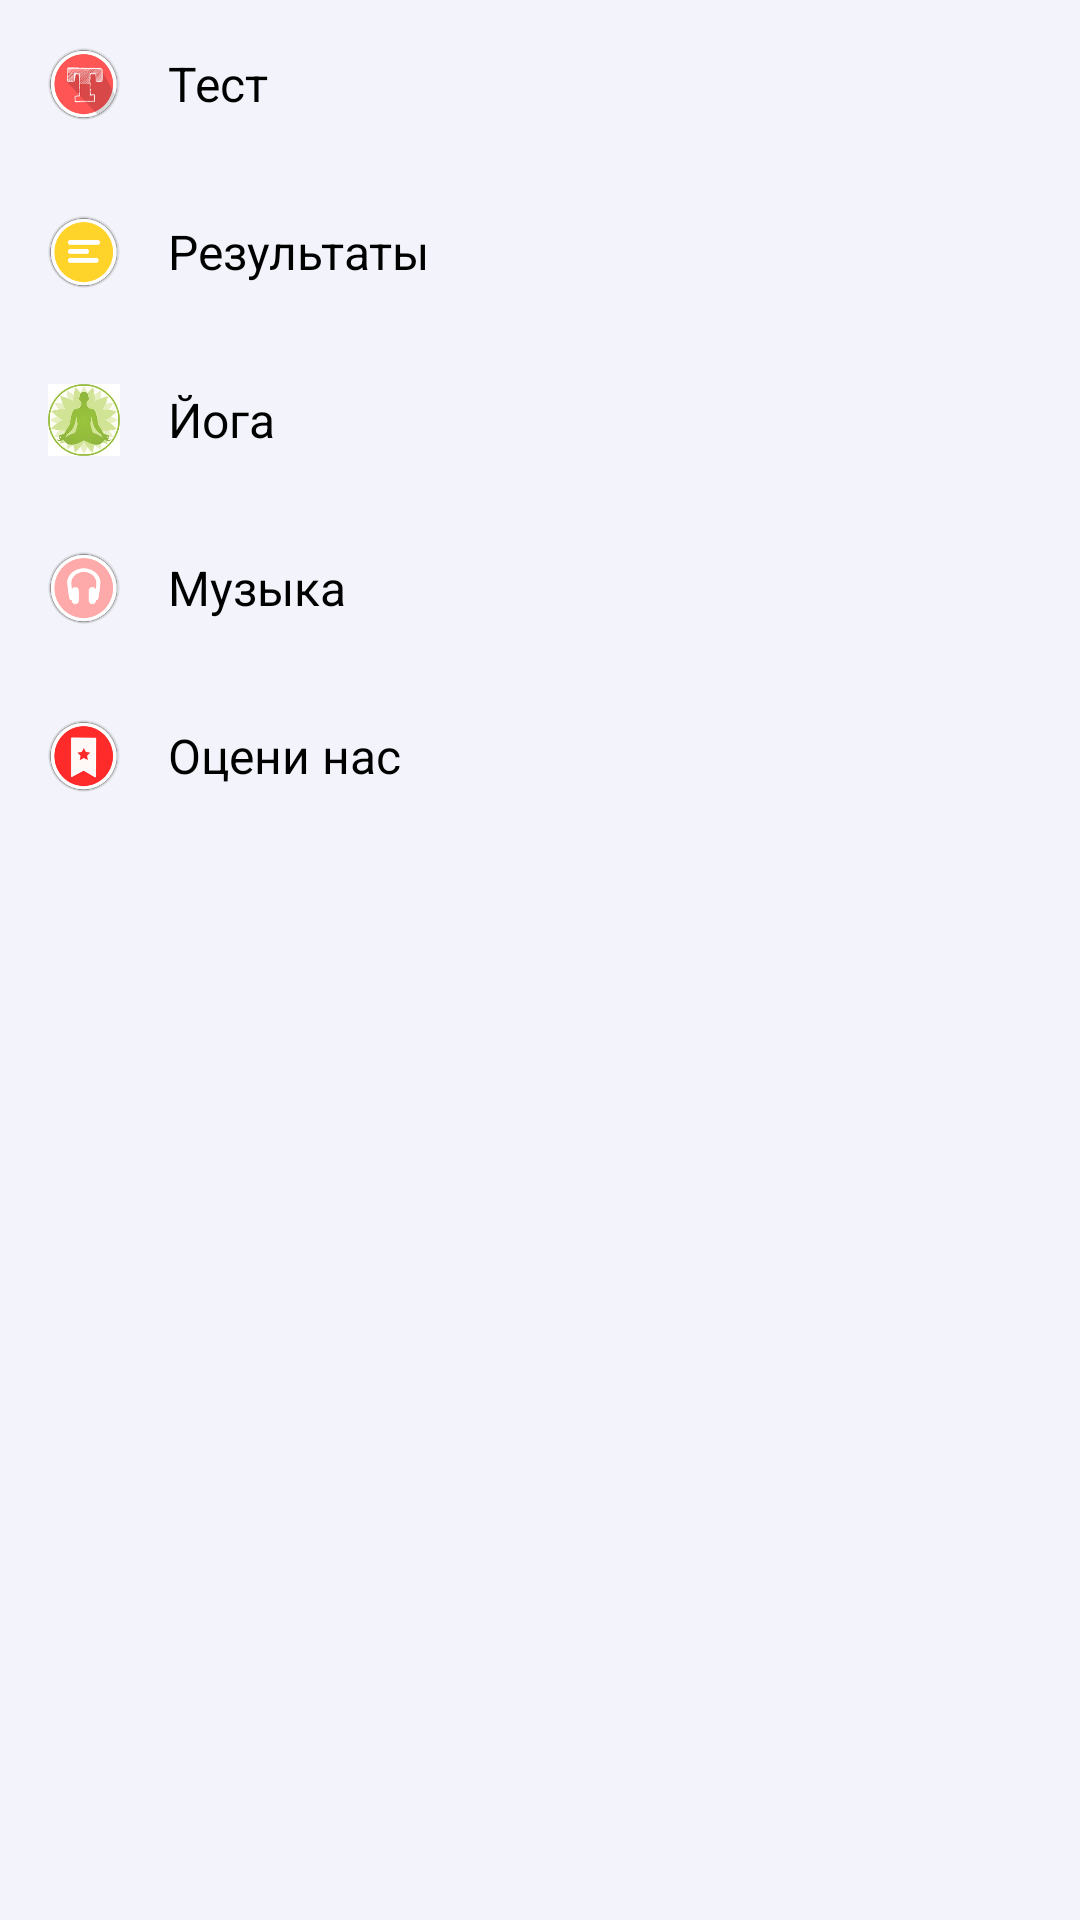

Reconstruct the res/layout file that produces this screen, plus the resources it refers to.
<!-- AndroidManifest.xml: application theme Theme.VedaTest -->
<!-- res/layout/fragment_menu.xml -->
<?xml version="1.0" encoding="utf-8"?>
<layout>
    <LinearLayout xmlns:android="http://schemas.android.com/apk/res/android"
        android:orientation="vertical" android:layout_width="match_parent"
        android:background="#103F51B5"
        android:layout_height="match_parent">

        <LinearLayout
            android:orientation="horizontal"
            android:layout_width="match_parent"
            android:layout_height="wrap_content"
            android:padding="16dp"
            android:id="@+id/lil_post"
            android:gravity="center_vertical">

            <ImageView
                android:id="@+id/icon_post"
                android:layout_width="24dp"
                android:layout_height="24dp"
                android:src="@drawable/tests"
                android:layout_marginRight="16dp"/>

            <TextView
                android:id="@+id/text_post"
                android:layout_width="wrap_content"
                android:layout_height="wrap_content"
                android:textSize="16sp"
                android:text="@string/post"
                android:textColor="@android:color/black"/>

        </LinearLayout>
        <LinearLayout
            android:orientation="horizontal"
            android:layout_width="match_parent"
            android:layout_height="wrap_content"
            android:padding="16dp"
            android:id="@+id/lil_accounts"
            android:gravity="center_vertical">

            <ImageView
                android:id="@+id/icon_accounts"
                android:layout_width="24dp"
                android:layout_height="24dp"
                android:src="@drawable/results"
                android:layout_marginRight="16dp"/>

            <TextView
                android:id="@+id/text_accounts"
                android:layout_width="wrap_content"
                android:layout_height="wrap_content"
                android:textSize="16sp"
                android:text="@string/accounts"
                android:textColor="@android:color/black"/>

        </LinearLayout>
        <LinearLayout
            android:orientation="horizontal"
            android:layout_width="match_parent"
            android:layout_height="wrap_content"
            android:padding="16dp"
            android:id="@+id/lil_history"
            android:gravity="center_vertical">

            <ImageView
                android:id="@+id/icon_history"
                android:layout_width="24dp"
                android:layout_height="24dp"
                android:src="@drawable/yoga"
                android:layout_marginRight="16dp"/>

            <TextView
                android:id="@+id/text_history"
                android:layout_width="wrap_content"
                android:layout_height="wrap_content"
                android:textSize="16sp"
                android:text="@string/history"
                android:textColor="@android:color/black"/>

        </LinearLayout>
        <LinearLayout
            android:orientation="horizontal"
            android:layout_width="match_parent"
            android:layout_height="wrap_content"
            android:padding="16dp"
            android:id="@+id/lil_settings"
            android:gravity="center_vertical">

            <ImageView
                android:id="@+id/icon_settings"
                android:layout_width="24dp"
                android:layout_height="24dp"
                android:src="@drawable/music"
                android:layout_marginRight="16dp"/>

            <TextView
                android:id="@+id/text_settings"
                android:layout_width="wrap_content"
                android:layout_height="wrap_content"
                android:textSize="16sp"
                android:text="@string/settings"
                android:textColor="@android:color/black"/>

        </LinearLayout>
        <LinearLayout
            android:orientation="horizontal"
            android:layout_width="match_parent"
            android:layout_height="wrap_content"
            android:padding="16dp"
            android:id="@+id/lil_rateus"
            android:gravity="center_vertical">

            <ImageView
                android:id="@+id/icon_rateus"
                android:layout_width="24dp"
                android:layout_height="24dp"
                android:src="@drawable/rate"
                android:layout_marginRight="16dp"/>

            <TextView
                android:id="@+id/text_rateus"
                android:layout_width="wrap_content"
                android:layout_height="wrap_content"
                android:textSize="16sp"
                android:text="@string/rate_us"
                android:textColor="@android:color/black"/>

        </LinearLayout>
        <ListView
            android:id="@android:id/list"
            android:visibility="gone"
            android:layout_width="match_parent"
            android:layout_height="match_parent"

            android:divider="@null">
        </ListView>

    </LinearLayout>
</layout>
<!-- resources referenced by this layout -->
<resources>
  <!-- drawable music: png bitmap (drawable, 12267 bytes) -->
  <!-- drawable rate: png bitmap (drawable, 13501 bytes) -->
  <!-- drawable results: png bitmap (drawable, 11810 bytes) -->
  <!-- drawable tests: png bitmap (drawable, 16963 bytes) -->
  <!-- drawable yoga: jpg bitmap (drawable, 8422 bytes) -->
  <string name="accounts">Результаты</string>
  <string name="history">Йога</string>
  <string name="post">Тест</string>
  <string name="rate_us">Оцени нас</string>
  <string name="settings">Музыка</string>
  <style name="Theme.VedaTest" parent="Theme.MaterialComponents.DayNight.DarkActionBar">
          
          <item name="colorPrimary">@color/azure_20</item>
          <item name="colorPrimaryVariant">@color/azure_50</item>
          <item name="colorOnPrimary">@color/white</item>
          
          <item name="colorSecondary">@color/dusty_blue</item>
          <item name="colorSecondaryVariant">@color/greyish</item>
          <item name="colorOnSecondary">@color/black</item>
          
          <item name="android:statusBarColor" tools:targetApi="l">?attr/colorPrimaryVariant</item>
          
      </style>
  <color name="azure_20">#332196f3</color>
  <color name="azure_50">#802196f3</color>
  <color name="white">#ffffff</color>
  <color name="dusty_blue">#ff6591b3</color>
  <color name="greyish">#ffb3b3b3</color>
  <color name="black">#212121</color>
</resources>
